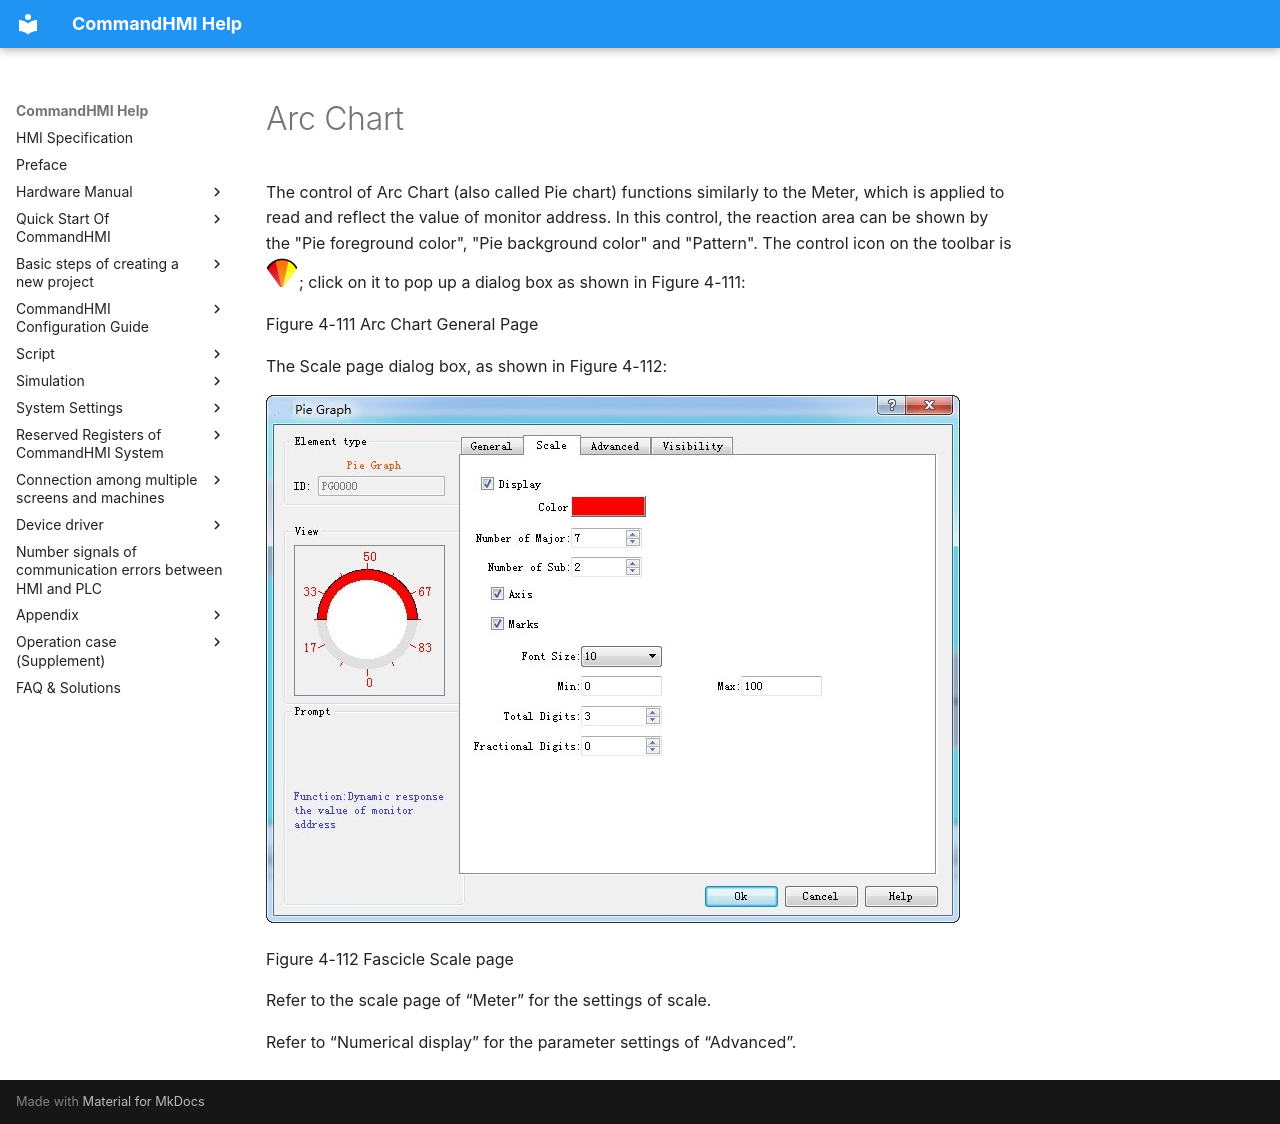

repository: AceAutomation/commandhmi-aide · page: en/configuration-guide/new_add_control/arc.html · generator: mkdocs

# Arc Chart

The control of Arc Chart (also called Pie chart) functions similarly to the Meter, which is applied to read and reflect the value of monitor address. In this control, the reaction area can be shown by the "Pie foreground color", "Pie background color" and "Pattern". The control icon on the toolbar is <img src="arc.files/image002.jpg" width="33" />;  click on it to pop up a dialog box as shown in Figure 4-111:

Figure 4-111   Arc Chart General Page

The Scale page dialog box, as shown in Figure 4-112:

<img src="arc.files/image004.jpg" width="694" />

Figure 4-112 Fascicle Scale page

Refer to the scale page of “Meter” for the settings of scale.

Refer to “Numerical display” for the parameter settings of “Advanced”.
